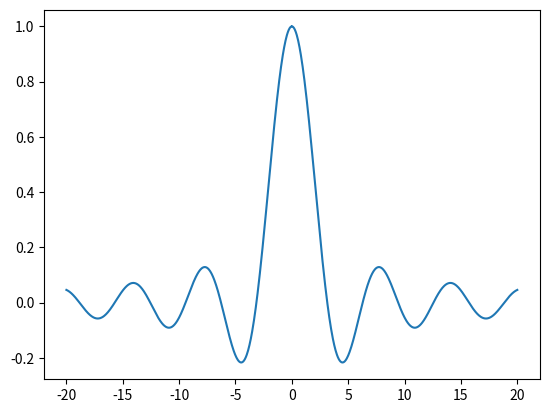

This chart was generated by the following Python code:
import numpy as np
import matplotlib.pyplot as plt

x=np.linspace(-20,20,1001)
y=np.sin(x)/x

plt.plot(x,y)
plt.show()

print(y[498:503])
